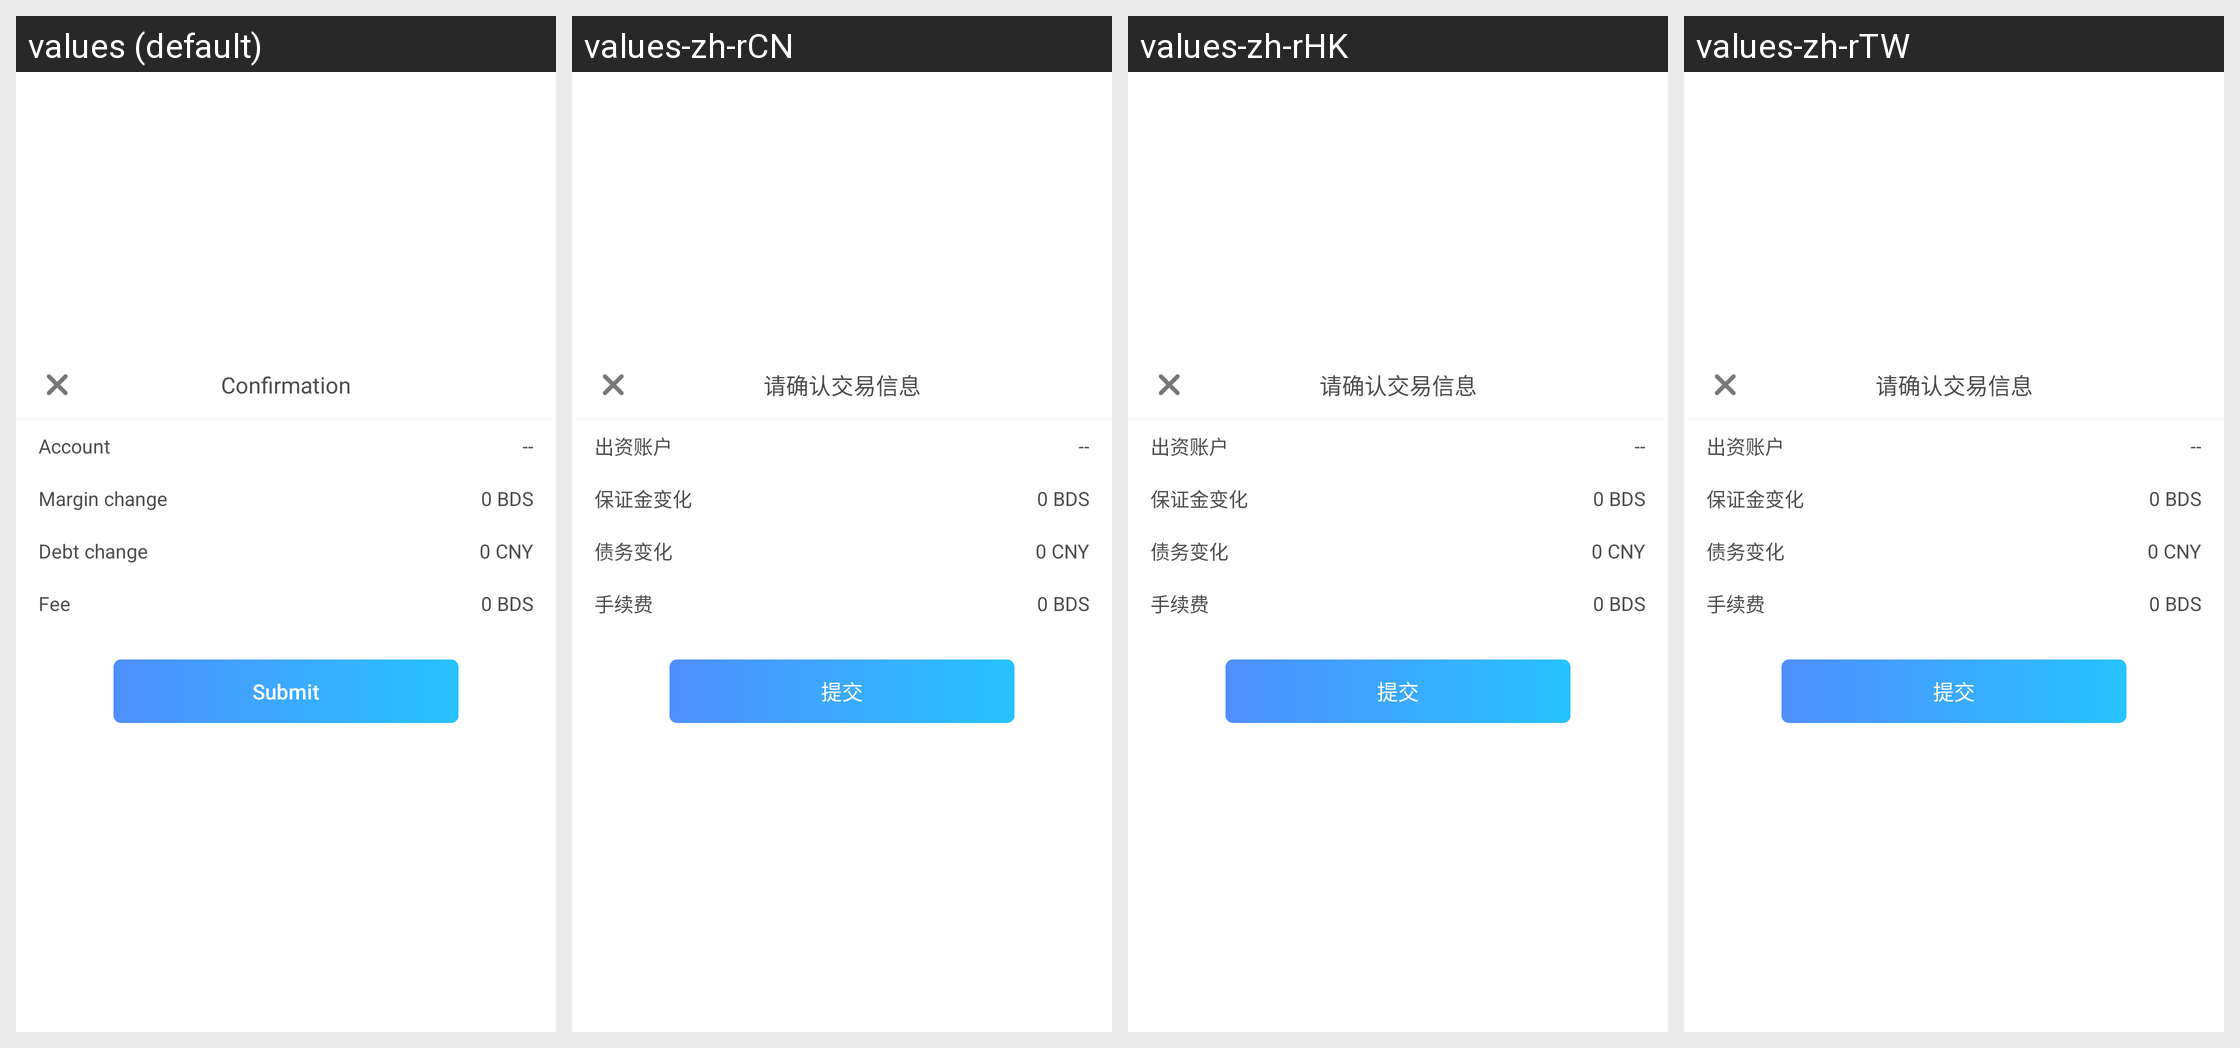

The same Android screen rendered under several of its app's locales, left to right. List the strings drawn on it with the default value and each locale's translation.
Android screen res/layout/layout_bottom_dialog.xml rendered under 4 locales, left to right: values (default), values-zh-rCN, values-zh-rHK, values-zh-rTW. Device: Nexus 5 (rendered at 1080×1920; each locale shown at half size, 540×960, under a caption strip naming it); theme immersivemode.
Other locales in the repository, not shown: values-en-rGB.
Strings drawn on this screen, with the default value and each locale's value (text and hints the layout hard-codes, and strings that could not be matched under every locale, appear in the picture but are not listed):

bds_confirm_jiaoyi
  values: Confirmation
  values-zh-rCN: 请确认交易信息
  values-zh-rHK: 请确认交易信息
  values-zh-rTW: 请确认交易信息

bds_account_chuzi
  values: Account
  values-zh-rCN: 出资账户
  values-zh-rHK: 出资账户
  values-zh-rTW: 出资账户

bds_margin_change
  values: Margin change
  values-zh-rCN: 保证金变化
  values-zh-rHK: 保证金变化
  values-zh-rTW: 保证金变化

bds_Debt_change
  values: Debt change
  values-zh-rCN: 债务变化
  values-zh-rHK: 债务变化
  values-zh-rTW: 债务变化

bds_fee
  values: Fee
  values-zh-rCN: 手续费
  values-zh-rHK: 手续费
  values-zh-rTW: 手续费

bds_Submit
  values: Submit
  values-zh-rCN: 提交
  values-zh-rHK: 提交
  values-zh-rTW: 提交
